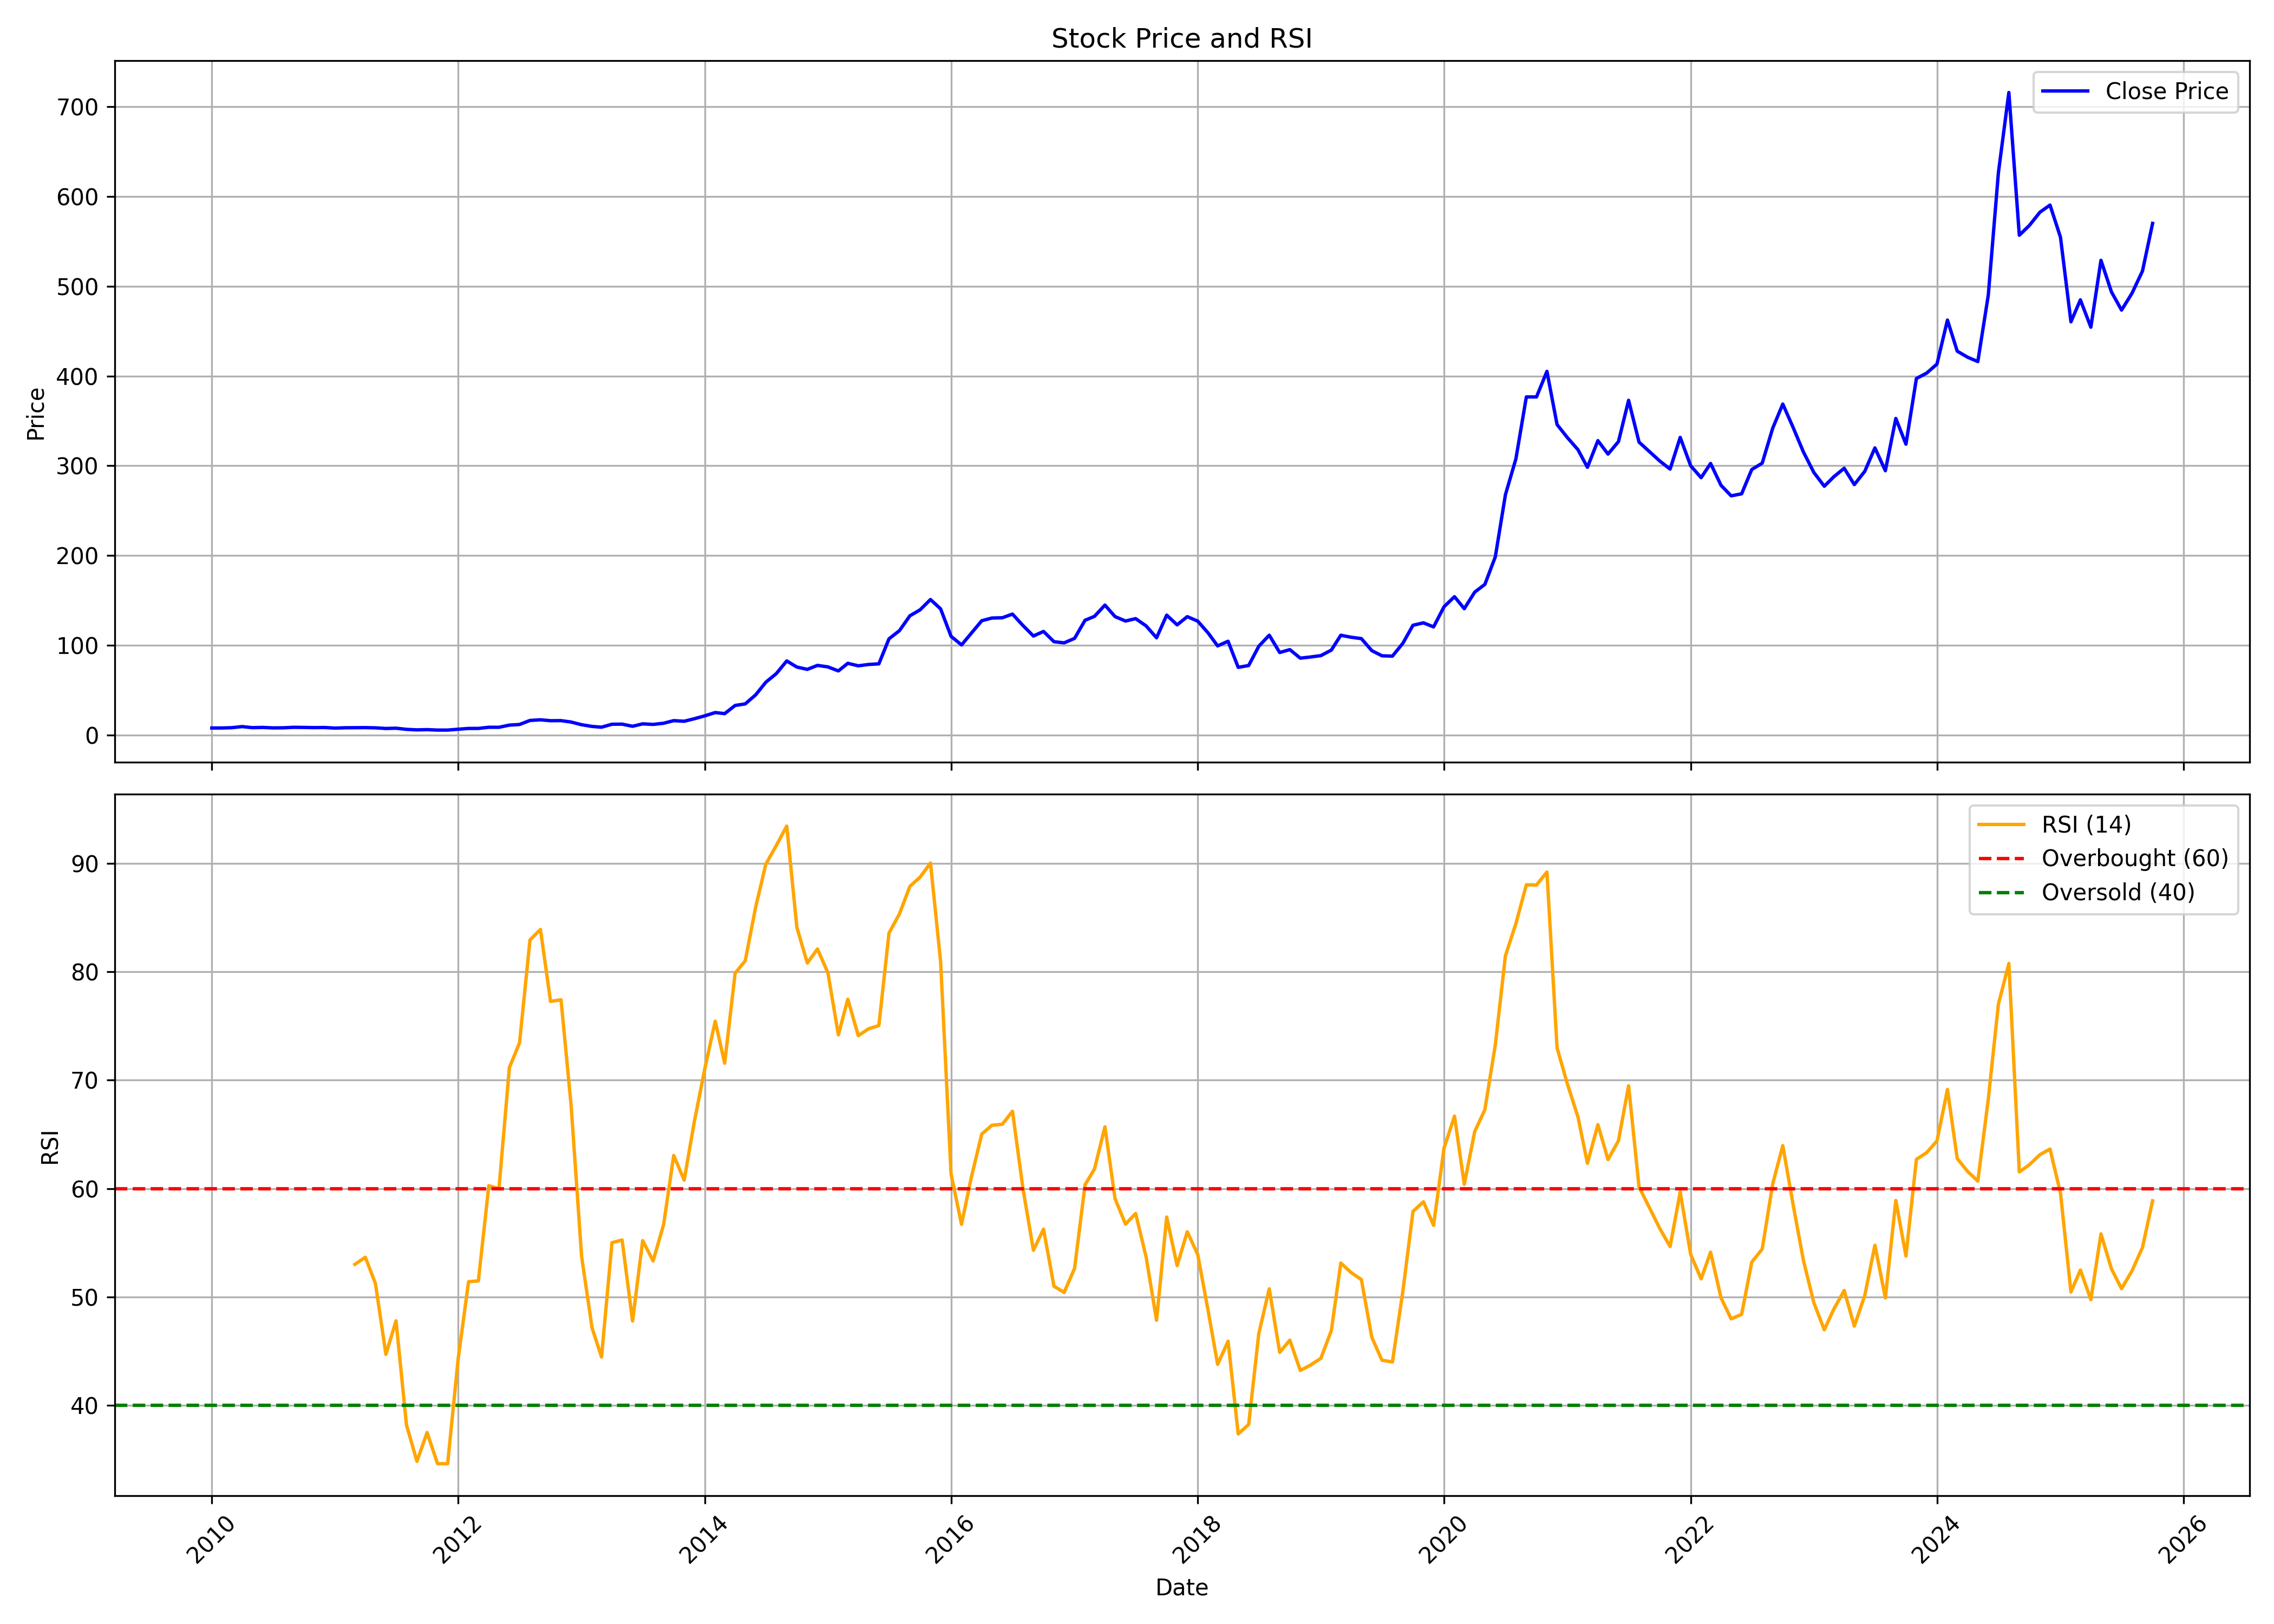

The file beside this chart, header and first rows:
, date, symbol, open, high, low, close, volume, rsi
0, 2010-01-01, GRANULES, 7.859, 9.149, 7.519, 7.811, 31135740, 
1, 2010-02-01, GRANULES, 7.755, 8.125, 7.232, 7.842, 4278850, 
2, 2010-03-01, GRANULES, 7.842, 8.927, 7.842, 8.151, 11453220, 
3, 2010-04-01, GRANULES, 8.19, 9.828, 8.19, 9.375, 28346150, 
4, 2010-05-01, GRANULES, 9.367, 10.01, 7.911, 8.19, 13909680, 
5, 2010-06-01, GRANULES, 8.125, 9.345, 8.125, 8.456, 11532680, 
6, 2010-07-01, GRANULES, 8.46, 9.123, 7.89, 7.929, 18985890, 
7, 2010-08-01, GRANULES, 7.964, 8.365, 7.842, 8.038, 6911950, 
8, 2010-09-01, GRANULES, 8.103, 9.558, 8.038, 8.578, 18366190, 
9, 2010-10-01, GRANULES, 8.648, 10.27, 8.362, 8.45, 35265660, 
10, 2010-11-01, GRANULES, 8.419, 9.16, 8.031, 8.243, 8535040, 
11, 2010-12-01, GRANULES, 8.256, 9.222, 7.506, 8.362, 11890670, 
12, 2011-01-01, GRANULES, 8.393, 8.551, 7.678, 7.704, 2687130, 
13, 2011-02-01, GRANULES, 7.687, 8.463, 7.325, 8.079, 1550700, 
14, 2011-03-01, GRANULES, 8.092, 9.178, 7.956, 8.159, 4326350, 53.02
15, 2011-04-01, GRANULES, 8.163, 9.046, 8.128, 8.234, 2721650, 53.67
16, 2011-05-01, GRANULES, 8.229, 8.37, 7.801, 7.995, 2083370, 51.24
17, 2011-06-01, GRANULES, 7.942, 8.56, 7.157, 7.281, 829680, 44.71
18, 2011-07-01, GRANULES, 7.263, 8.64, 7.091, 7.589, 4510130, 47.81
19, 2011-08-01, GRANULES, 7.528, 7.81, 5.794, 6.301, 957810, 38.2
20, 2011-09-01, GRANULES, 6.301, 6.835, 5.608, 5.727, 699340, 34.85
21, 2011-10-01, GRANULES, 5.778, 6.752, 5.679, 5.986, 2187550, 37.51
22, 2011-11-01, GRANULES, 5.949, 6.472, 5.422, 5.499, 1189310, 34.63
23, 2011-12-01, GRANULES, 5.584, 6.4, 5.066, 5.499, 313600, 34.63
24, 2012-01-01, GRANULES, 5.503, 7.031, 5.418, 6.445, 1612520, 44.26
25, 2012-02-01, GRANULES, 6.653, 7.419, 6.202, 7.324, 5438820, 51.42
26, 2012-03-01, GRANULES, 7.32, 7.572, 6.68, 7.333, 5764850, 51.49
27, 2012-04-01, GRANULES, 7.392, 9.573, 7.126, 8.64, 10151150, 60.27
28, 2012-05-01, GRANULES, 8.582, 9.014, 7.671, 8.609, 4099790, 59.99
29, 2012-06-01, GRANULES, 8.582, 11.72, 8.235, 11.03, 13896040, 71.17
30, 2012-07-01, GRANULES, 11.35, 14.19, 11.09, 11.72, 19572630, 73.43
31, 2012-08-01, GRANULES, 11.76, 16.52, 11.64, 16.24, 22324910, 82.93
32, 2012-09-01, GRANULES, 16.53, 21.52, 16.37, 16.94, 53507340, 83.89
33, 2012-10-01, GRANULES, 16.9, 18.26, 15.71, 15.95, 17077750, 77.26
34, 2012-11-01, GRANULES, 16.16, 17.54, 14.38, 16.03, 12501370, 77.41
35, 2012-12-01, GRANULES, 16.13, 17.25, 14.39, 14.45, 7599940, 67.63
36, 2013-01-01, GRANULES, 14.53, 15.38, 11.29, 11.46, 14247930, 53.75
37, 2013-02-01, GRANULES, 11.48, 11.79, 9.394, 9.573, 8227100, 47.15
38, 2013-03-01, GRANULES, 9.683, 10.7, 8.264, 8.71, 4392510, 44.47
39, 2013-04-01, GRANULES, 8.723, 13.08, 8.632, 12.01, 20527470, 55.01
40, 2013-05-01, GRANULES, 12.01, 13.94, 11.24, 12.1, 10770850, 55.26
41, 2013-06-01, GRANULES, 11.94, 12.64, 9.642, 9.743, 3900030, 47.79
42, 2013-07-01, GRANULES, 9.559, 14.2, 9.559, 12.42, 39664490, 55.2
43, 2013-08-01, GRANULES, 12.49, 13.29, 11.02, 11.81, 6801930, 53.33
44, 2013-09-01, GRANULES, 12.04, 14.37, 11.99, 13.11, 5670210, 56.68
45, 2013-10-01, GRANULES, 13.16, 17.31, 13.08, 16.02, 11527480, 63.05
46, 2013-11-01, GRANULES, 16.05, 17.46, 14.98, 15.33, 9746930, 60.78
47, 2013-12-01, GRANULES, 15.38, 19.4, 15.23, 18.14, 37538920, 66.16
48, 2014-01-01, GRANULES, 18.23, 22.29, 17.64, 21.34, 46444410, 71.03
49, 2014-02-01, GRANULES, 21.27, 27.48, 20.35, 25.04, 75998700, 75.43
50, 2014-03-01, GRANULES, 25.02, 26.7, 23.15, 23.82, 28895670, 71.56
51, 2014-04-01, GRANULES, 24.04, 35.8, 23.9, 32.94, 72478440, 79.86
52, 2014-05-01, GRANULES, 32.94, 38.6, 31.64, 34.68, 64977380, 81.01
53, 2014-06-01, GRANULES, 34.93, 46.52, 34.37, 44.79, 31842540, 85.98
54, 2014-07-01, GRANULES, 45.17, 65.68, 44.92, 58.83, 86588480, 89.92
55, 2014-08-01, GRANULES, 58.53, 70.94, 57.89, 68.4, 40337510, 91.64
56, 2014-09-01, GRANULES, 68.99, 88.21, 67.46, 82.53, 52407290, 93.43
57, 2014-10-01, GRANULES, 83.01, 84.92, 69.63, 75.72, 26222180, 84.09
58, 2014-11-01, GRANULES, 76.25, 78.45, 69.55, 73.14, 31837300, 80.8
59, 2014-12-01, GRANULES, 72.99, 78.28, 66.36, 77.57, 28367500, 82.1
... 130 more rows
